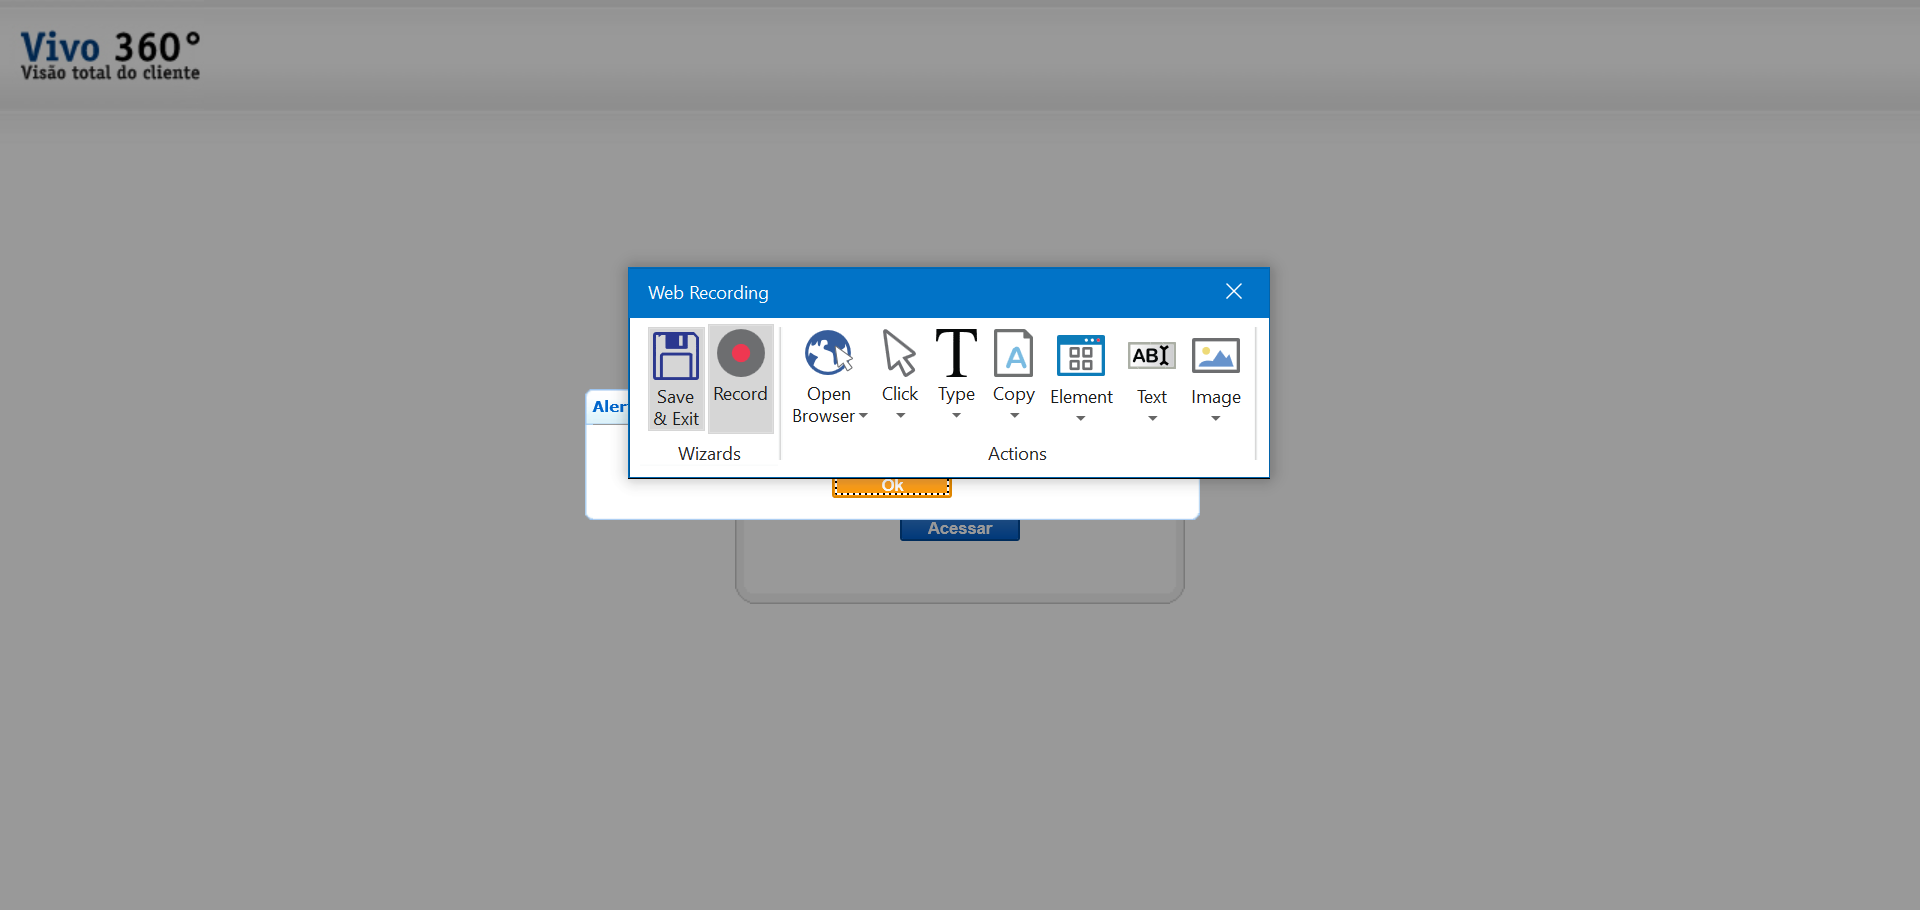
Workflow: LoginLojas

Step 1: Attach Browser 'Vivo360 L Page' in window 'Vivo 360 - Login'

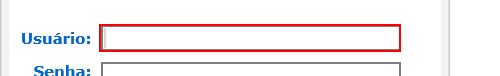
Step 2: type [ArgLogin] into the text box

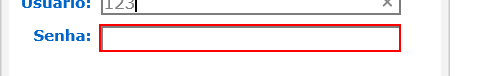
Step 3: type [ArgSenha] into the text box

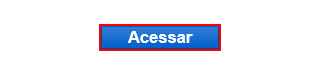
Step 4: click on the button

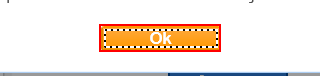
Step 5 [then]: click on the button

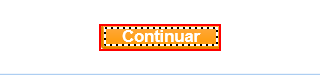
Step 6 [else]: click on the button